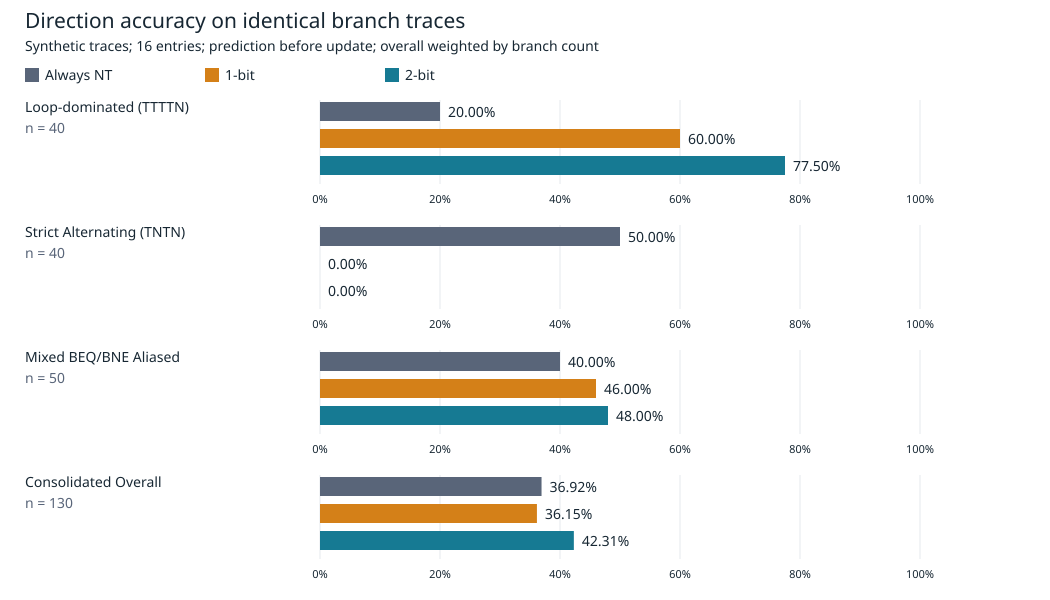

Values plotted in this chart, from the file beside it:
trace_name, trace_file, predictor, total_branches, correct, mispredict, accuracy_pct, misprediction_rate, illustrative_cpi
Loop-dominated (TTTTN), traces/loop_trace.csv, Always NT, 40, 8, 32, 20, 0.8, 1.48
Loop-dominated (TTTTN), traces/loop_trace.csv, 1-bit, 40, 24, 16, 60, 0.4, 1.24
Loop-dominated (TTTTN), traces/loop_trace.csv, 2-bit, 40, 31, 9, 77.5, 0.225, 1.135
Strict Alternating (TNTN), traces/alternating_trace.csv, Always NT, 40, 20, 20, 50, 0.5, 1.3
Strict Alternating (TNTN), traces/alternating_trace.csv, 1-bit, 40, 0, 40, 0.000000, 1, 1.6
Strict Alternating (TNTN), traces/alternating_trace.csv, 2-bit, 40, 0, 40, 0.000000, 1, 1.6
Mixed BEQ/BNE Aliased, traces/beq_bne_trace.csv, Always NT, 50, 20, 30, 40, 0.6, 1.36
Mixed BEQ/BNE Aliased, traces/beq_bne_trace.csv, 1-bit, 50, 23, 27, 46, 0.54, 1.324
Mixed BEQ/BNE Aliased, traces/beq_bne_trace.csv, 2-bit, 50, 24, 26, 48, 0.52, 1.312
Consolidated Overall, ALL_TRACES, Always NT, 130, 48, 82, 36.92, 0.6308, 1.378
Consolidated Overall, ALL_TRACES, 1-bit, 130, 47, 83, 36.15, 0.6385, 1.383
Consolidated Overall, ALL_TRACES, 2-bit, 130, 55, 75, 42.31, 0.5769, 1.346
